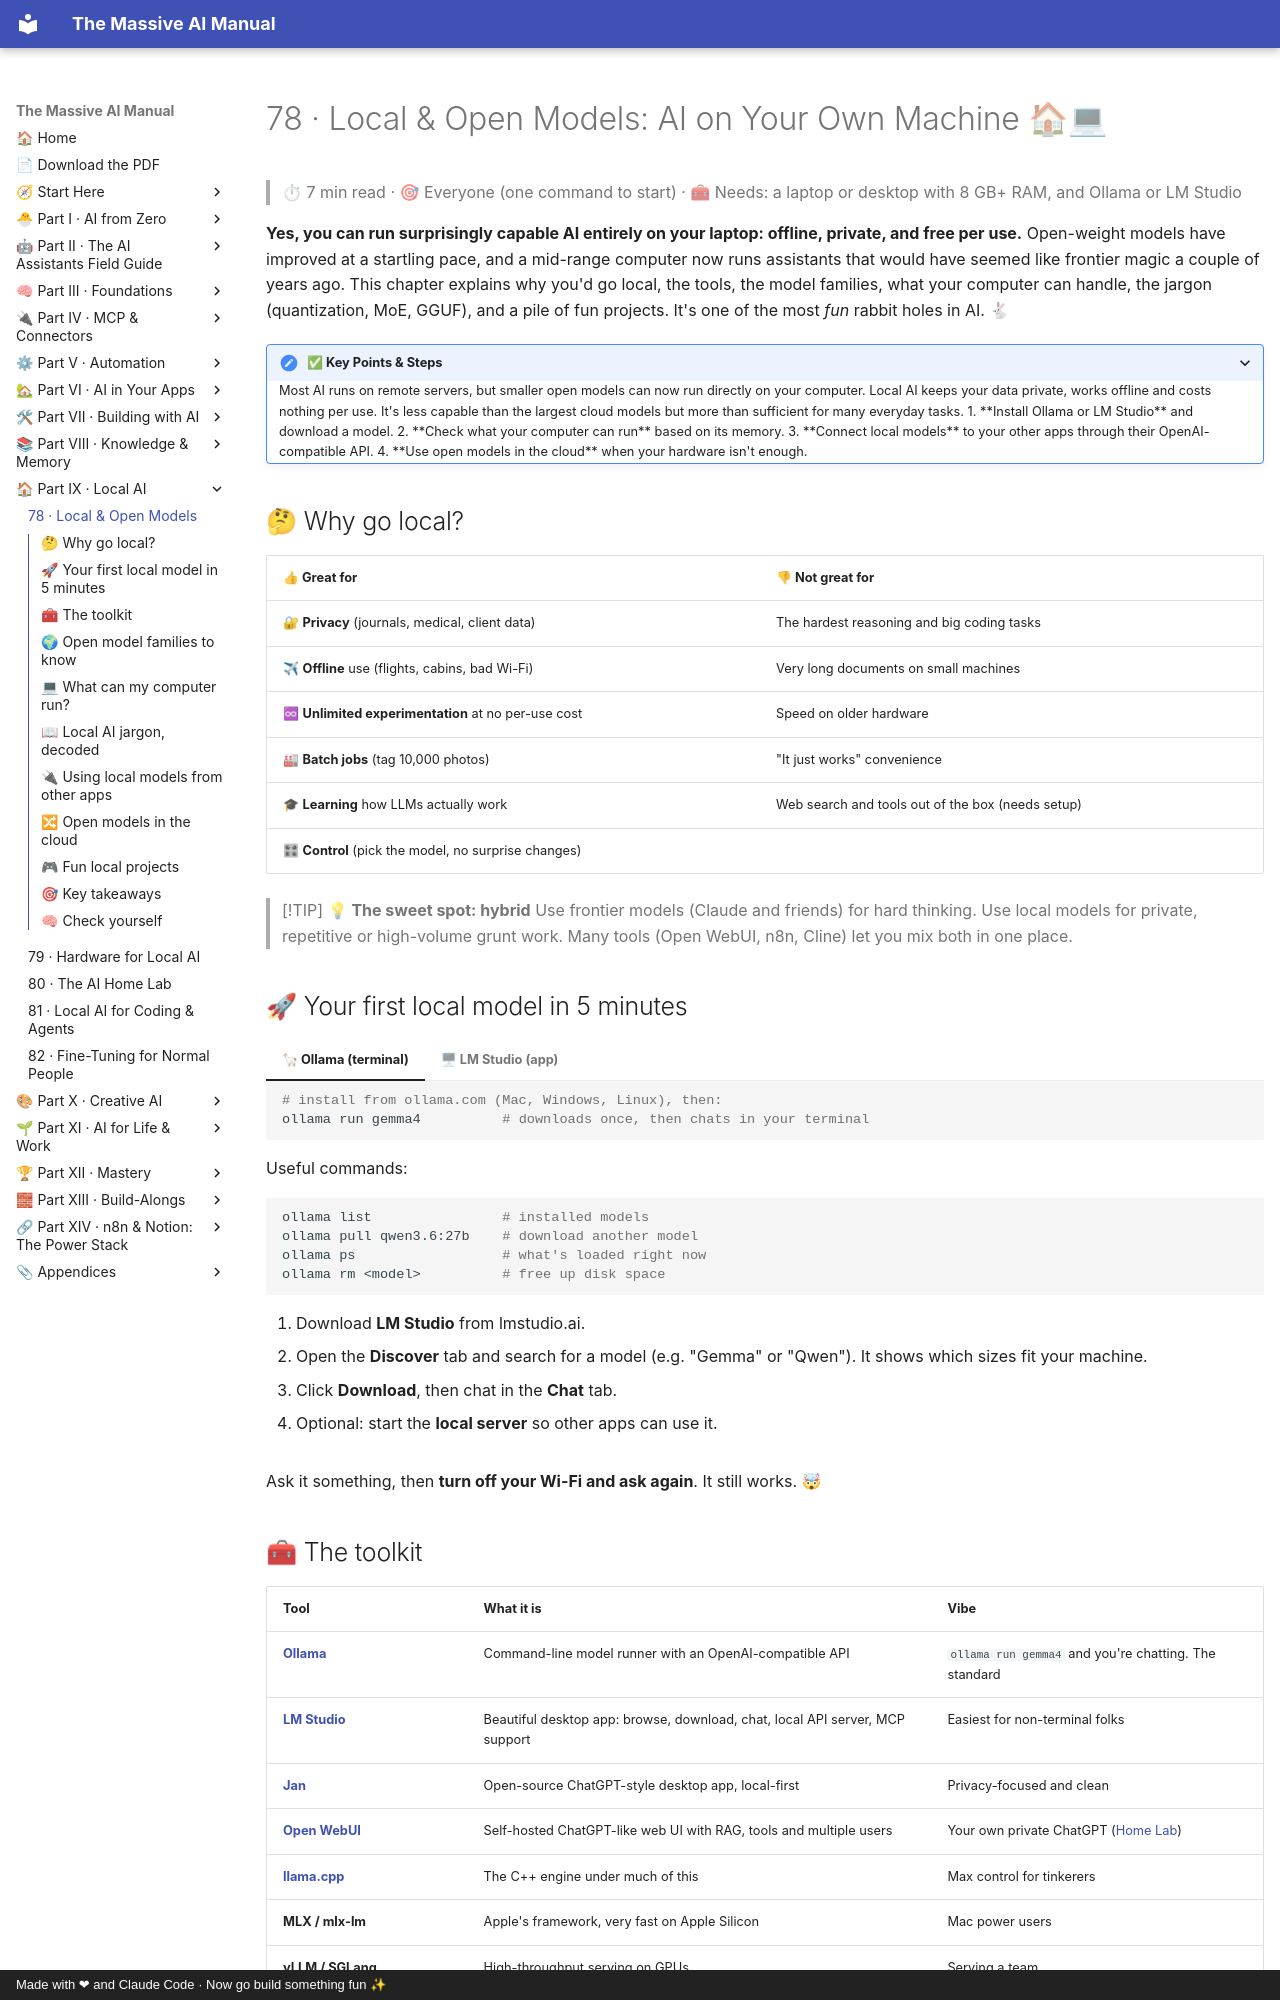

repository: Axmann8/AI_For_Advanced_Beginners · page: part-9-local-ai/78-local-and-open-models/index.html · generator: mkdocs · copyright: Made with ❤ and Claude Code · Now go build something fun ✨

# 78 · Local & Open Models: AI on Your Own Machine 🏠💻

> ⏱ 7 min read · 🎯 Everyone (one command to start) · 🧰 Needs: a laptop or desktop with 8 GB+ RAM, and Ollama or LM Studio

**Yes, you can run surprisingly capable AI entirely on your laptop: offline, private, and free per use.** Open-weight models
have improved at a startling pace, and a mid-range computer now runs assistants that would have seemed like frontier
magic a couple of years ago. This chapter explains why you'd go local, the tools, the model families, what your computer can
handle, the jargon (quantization, MoE, GGUF), and a pile of fun projects. It's one of the most *fun* rabbit holes in AI. 🐇

<details class="keypoints" open>
<summary>✅ Key Points & Steps</summary>

Most AI runs on remote servers, but smaller open models can now run directly on your computer. Local AI keeps your data private, works offline and costs nothing per use. It's less capable than the largest cloud models but more than sufficient for many everyday tasks.

1. **Install Ollama or LM Studio** and download a model.
2. **Check what your computer can run** based on its memory.
3. **Connect local models** to your other apps through their OpenAI-compatible API.
4. **Use open models in the cloud** when your hardware isn't enough.

</details>

<!-- in-this-chapter -->

## 🤔 Why go local?

| 👍 Great for | 👎 Not great for |
|---|---|
| 🔐 **Privacy** (journals, medical, client data) | The hardest reasoning and big coding tasks |
| ✈ **Offline** use (flights, cabins, bad Wi-Fi) | Very long documents on small machines |
| ♾ **Unlimited experimentation** at no per-use cost | Speed on older hardware |
| 🏭 **Batch jobs** (tag 10,000 photos) | "It just works" convenience |
| 🎓 **Learning** how LLMs actually work | Web search and tools out of the box (needs setup) |
| 🎛 **Control** (pick the model, no surprise changes) | |

> [!TIP]
> **💡 The sweet spot: hybrid**
> Use frontier models (Claude and friends) for hard thinking. Use local models for private, repetitive or high-volume grunt
> work. Many tools (Open WebUI, n8n, Cline) let you mix both in one place.

## 🚀 Your first local model in 5 minutes

=== "🦙 Ollama (terminal)"

    ```bash
    # install from ollama.com (Mac, Windows, Linux), then:
    ollama run gemma4          # downloads once, then chats in your terminal
    ```

    Useful commands:

    ```bash
    ollama list                # installed models
    ollama pull qwen3.6:27b    # download another model
    ollama ps                  # what's loaded right now
    ollama rm <model>          # free up disk space
    ```

=== "🖥 LM Studio (app)"

    1. Download **LM Studio** from lmstudio.ai.
    2. Open the **Discover** tab and search for a model (e.g. "Gemma" or "Qwen"). It shows which sizes fit your machine.
    3. Click **Download**, then chat in the **Chat** tab.
    4. Optional: start the **local server** so other apps can use it.

Ask it something, then **turn off your Wi-Fi and ask again**. It still works. 🤯
